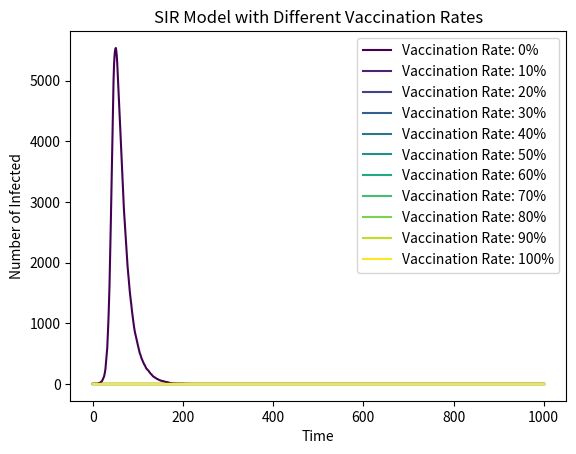

Generate this figure with matplotlib:
#

import numpy as np
import matplotlib.pyplot as plt
from matplotlib import cm

N = 10000
I = 1
S = N - I
R = 0
beta = 0.3
gamma = 0.05

# 不同接种率下的模拟
vaccination_rates = np.linspace(0, 1, 11)  # 从 0% 到 100% 的接种率，共 11 个点

# 设置颜色
colors = cm.viridis(np.linspace(0, 1, len(vaccination_rates)))

for v_rate, color in zip(vaccination_rates, colors):
    V = int(N * v_rate)  
    susceptible = [S]
    infected = [I]
    recovered = [R]


    for _ in range(1000):
        # 计算每个时间点的概率
        prob_infection = beta * (I / N)
        prob_recovery = gamma

        # 感染者和易感染者的人数
        newly_infected = np.random.choice([0, 1], S, p=[1 - prob_infection, prob_infection]).sum()
        newly_recovered = np.random.choice([0, 1], I, p=[1 - prob_recovery, prob_recovery]).sum()

        S -= newly_infected
        I += newly_infected - newly_recovered
        R += newly_recovered

        # 记录每个时间点的结果
        susceptible.append(S)
        infected.append(I)
        recovered.append(R)

    plt.plot(infected, label=f'Vaccination Rate: {v_rate*100:.0f}%', color=color)

plt.xlabel('Time')
plt.ylabel('Number of Infected')
plt.title('SIR Model with Different Vaccination Rates')
plt.legend()
plt.show()


